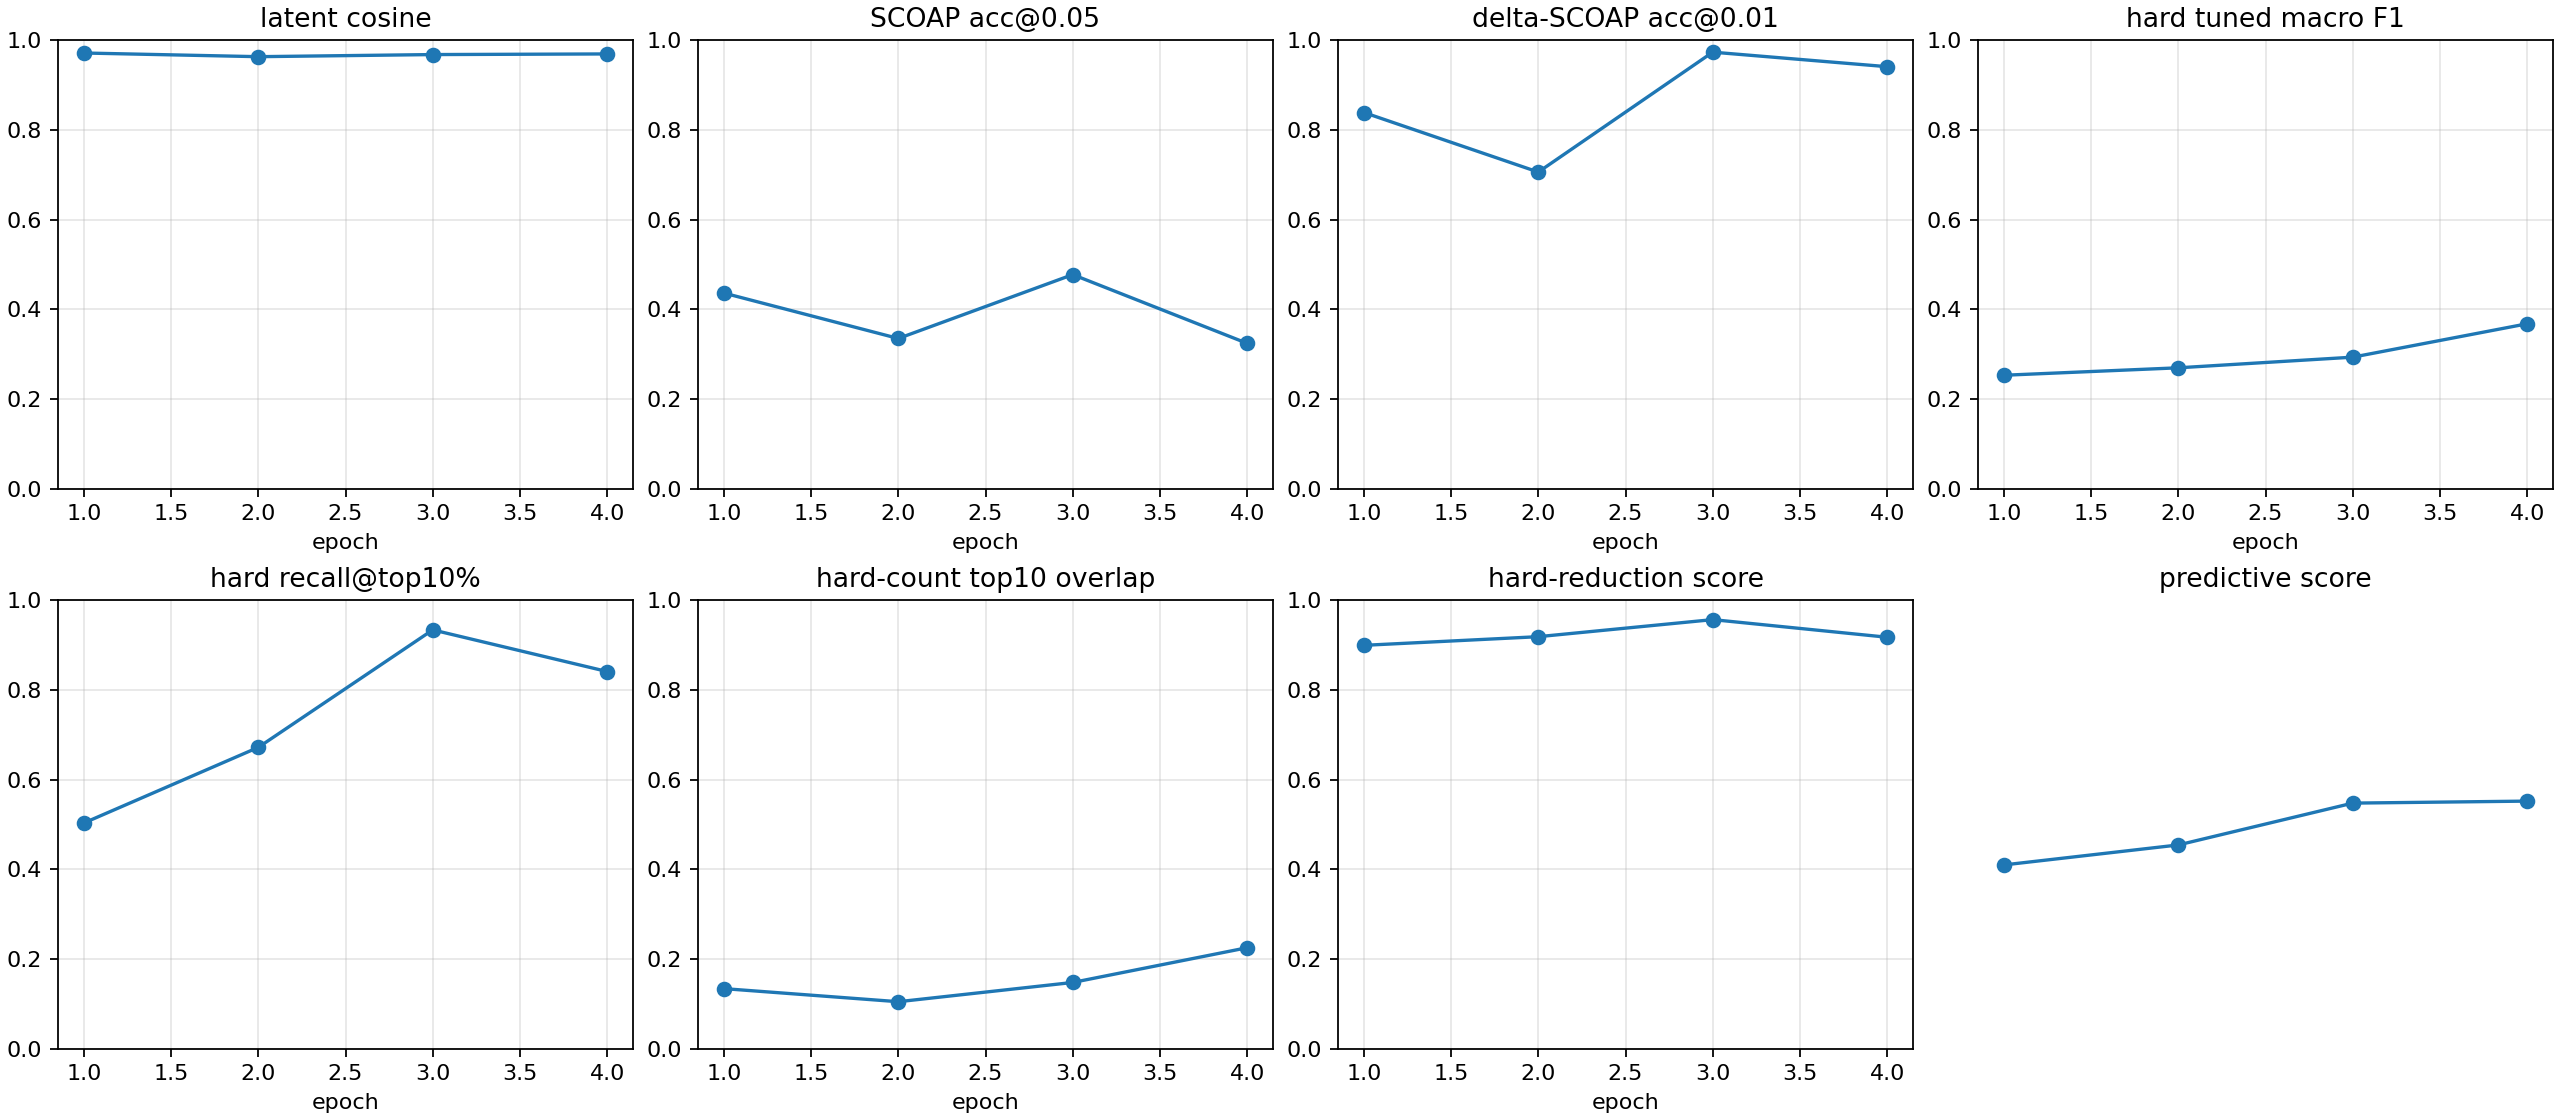

The data file committed next to this chart (first rows):
checkpoint, epoch, samples, latent_smooth_l1, scoap_mae, delta_scoap_mae, hard_bce, hard_sa0_precision, hard_sa0_recall, hard_sa0_f1, hard_sa0_pr_auc, hard_sa1_precision, hard_sa1_recall, hard_sa1_f1, hard_sa1_pr_auc, hard_macro_f1, hard_macro_f1_tuned, hard_threshold_sa0, hard_threshold_sa1, hard_micro_accuracy, hard_recall_at_top_1pct, hard_recall_at_top_5pct, hard_recall_at_top_10pct, hard_count_mae
autoresearch/predictive-260625-154634/ru…, 1, 512, 0.05991, 0.07496, 0.006246, 0.7887, 0.0004884, 1.0, 0.0009762, 0.03098, 0.01685, 0.9877, 0.03314, 0.17, 0.01706, 0.2531, 0.8631, 0.9864, 0.5733, 0.3263, 0.3276, 0.5033, 0.5225
autoresearch/predictive-260625-154634/ru…, 2, 512, 0.07431, 0.07528, 0.007093, 0.4787, 0.01035, 1.0, 0.02049, 0.2424, 0.02268, 0.9945, 0.04434, 0.06334, 0.03242, 0.2697, 0.9457, 0.7954, 0.7539, 0.01253, 0.3205, 0.6717, 0.5171
autoresearch/predictive-260625-154634/ru…, 3, 512, 0.06688, 0.06775, 0.003587, 0.5566, 0.008045, 1.0, 0.01596, 0.04653, 0.02462, 0.9993, 0.04805, 0.3845, 0.03201, 0.2935, 0.9948, 0.9991, 0.771, 0.3247, 0.644, 0.9334, 0.5274
autoresearch/predictive-260625-154634/ru…, 4, 512, 0.06284, 0.07257, 0.003285, 0.4483, 0.01201, 1.0, 0.02374, 0.3256, 0.03057, 0.9939, 0.05931, 0.1539, 0.04153, 0.3678, 0.9985, 0.9801, 0.8185, 0.06755, 0.6727, 0.8407, 0.5187
autoresearch/predictive-260625-154634/ru…, -2, 512, 0.07431, 0.07528, 0.007093, 0.4787, 0.01035, 1.0, 0.02049, 0.2424, 0.02268, 0.9945, 0.04434, 0.06334, 0.03242, 0.2697, 0.9457, 0.7956, 0.7539, 0.01253, 0.3205, 0.6717, 0.5171
autoresearch/predictive-260625-154634/ru…, -1, 512, 0.06284, 0.07257, 0.003285, 0.4483, 0.01201, 1.0, 0.02374, 0.3256, 0.03057, 0.9939, 0.05931, 0.1539, 0.04153, 0.3677, 0.9985, 0.9802, 0.8185, 0.06755, 0.6727, 0.8407, 0.5187
